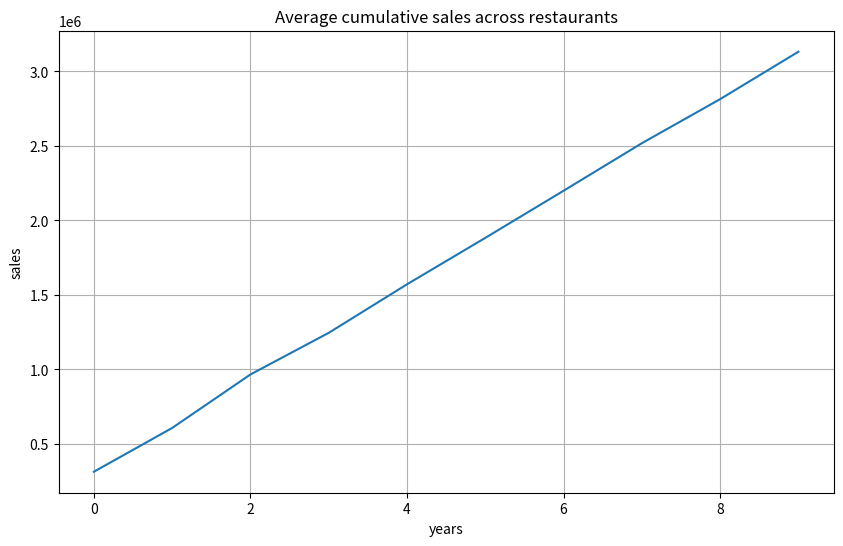

Generate this figure with matplotlib:

import numpy as numpy
import matplotlib.pyplot as plt

# sales data of past 10 years for 50 restaurant in swiggi app
sales_data = numpy.array([
#    2050   2049   2048   2047   2046   2045   2044   2043   2042   2041    <--- in years

 [1,329114,485992,196337,175400,267810,345228,412990,298774,187665,463120], # abc biriyani point
 [2,154992,387550,451221,221879,306745,498112,132904,467390,256781,392145], # kaji barfi stall
 [3,487223,216890,334556,157994,492210,312874,229765,401288,178399,265478], # chilli restaurant
 [4,276533,368120,442199,124567,237889,415332,395876,281091,147882,354901], # manji momo
 [5,198744,122399,341550,466782,293144,412788,172665,304522,478901,221456], # wow momo
 [6,431220,211944,498120,178660,367450,244918,455872,186704,253980,392611], # biriyani house
 [7,322781,174299,308811,243500,488099,332410,196755,412908,468721,185679],
 [8,257990,382744,495611,312880,138522,289766,467300,177899,235440,354110],
 [9,468800,299532,149880,224991,398122,274550,496088,183499,362711,140922],
 [10,145644,487110,259088,221340,355900,204411,419722,134899,294755,481220],
 [11,274500,311998,487720,246551,122477,381220,433900,195222,344781,409995],
 [12,392244,178640,266799,411200,399544,299977,137880,452910,170511,354200],
 [13,132499,407322,388700,152880,467991,356400,214599,241411,412900,324500],
 [14,498770,221340,154799,300522,386910,273411,452099,314599,122488,280990],
 [15,233400,172811,481940,256710,412099,499200,147732,388511,244710,287990],
 [16,354710,261499,429800,482210,231440,157399,497700,281091,354222,234890],
 [17,214766,392311,398201,199022,344099,450700, 271922,353199,175811,457200],
 [18,399522,218410,433712,342900,197660,321499,167990,298811,487233,389140],
 [19,476831,295700,388299,188990,256411,412220,332911,419988,147722,231400],
 [20,287611,398411,265522,344820,147912,227455,411990,178899,352610,488720],
 [21,389220,214522,444388,212090,387811,199540,364722,299411,478211,166299],
 [22,455110,177822,333998,462210,200488,311899,268400,387221,191140,354911],
 [23,219710,322700,422988,331144,498722,155420,433710,271144,361188,289944],
 [24,196411,344522,498722,402310,283799,136540,487911,197100,302200,419211],
 [25,402899,211144,289800,357211,169990,421533,318411,462122,254720,189533],
 [26,146533,276411,397800,199533,268410,350722,299411,487211,164822,300911],
 [27,286599,321488,225199,431877,395211,187411,176944,364199,422311,172890],
 [28,366410,251122,351799,212800,443210,300188,254990,416799,172844,379122],
 [29,278411,477200,168899,347988,391100,188722,237744,398900,468322,299811],
 [30,324988,219588,466299,171411,422140,391200,196410,312799,385221,261700]
])


# swiggi sales analysis

print("shape of sales data: ",sales_data.shape)
print("sales of first 5 restaurant:\n",sales_data[0:5])
print("sales of first 5 restaurant:\n",sales_data[:, 1:5]) # select all rowa and then given range [1:5] col 1 to 5

print("year wise add: ",numpy.sum(sales_data,axis=0))
# another way to do it
yearly_data = numpy.sum(sales_data[:,1:],axis=0)
print("yearly data: ",yearly_data)

min_sales = numpy.min(sales_data[:, 1:],axis=1)
print("Minimum sales per restaurant: \n",min_sales)

max_sales = numpy.min(sales_data[:, 1:],axis=0)
print("maximum sales per year: \n",max_sales)

avg_sales = numpy.mean(sales_data[:, 1:],axis=1)
print("average sales per restaurant: \n",avg_sales)

cumulative_sales = numpy.cumsum(sales_data[:, 1:],axis=1)
print("cumulative sales per restaurant: \n",cumulative_sales)


plt.figure(figsize=(10,6))
plt.plot(numpy.mean(cumulative_sales,axis=0))
plt.title("Average cumulative sales across restaurants")
# so for first year it will see all 30 restaurats cumulative sale and divide it with 30 to get mean cumulative sale
# and so on for the 3nd and 3rd year
plt.xlabel("years")
plt.ylabel("sales")
plt.grid(True)
plt.show()

print("-----------------------------------------------------------------------------------------------")

# vector operations
vector1 = numpy.array([1,2,3,4])
vector2 = numpy.array([5,6,7,8])

print("vector addition: ",vector1+vector2)

# This is called Hadamard (element-wise) multiplication, not matrix multiplication.
print("vector hadamard multiplication: ",vector1*vector2)

v1 = vector1.reshape(4,1)   # column
v2 = vector2.reshape(1,4)   # row
print("matrix multiplication: ",numpy.matmul(v1, v2))

dot_product = numpy.dot(vector1,vector2)
angle = numpy.arccos(dot_product / (numpy.linalg.norm(vector1)*numpy.linalg.norm(vector2)))
print("Dot product: ",dot_product)
print("angle: ",angle)


print("-----------------------------------------------------------------------------------------------")

# vectorization and broadcasting

arr = numpy.array(["a", "b", "c"])
# arr.upper()   # ❌ doesn’t work
vectorized_upper = numpy.vectorize(str.upper)
print("vectorizaton of upper(): ",vectorized_upper(arr))
